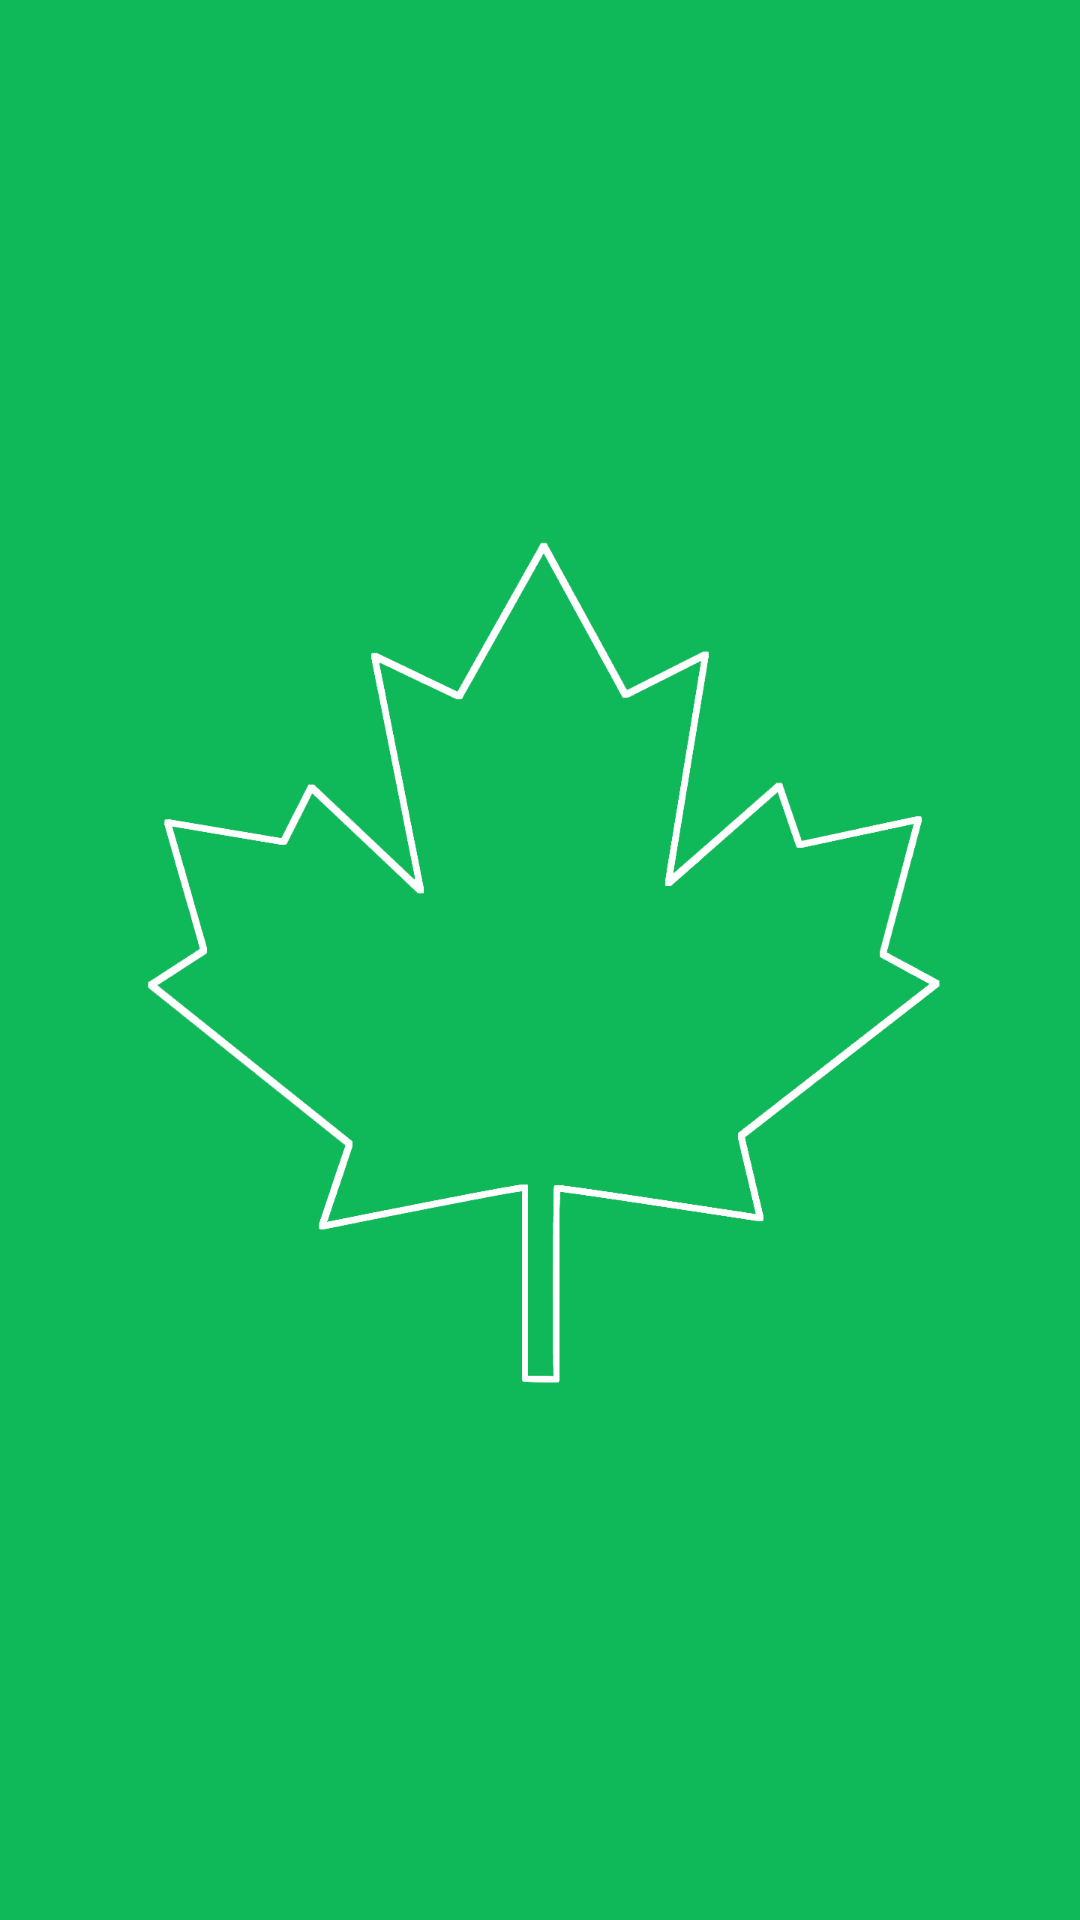

Produce the Android XML layout that renders to this screen, including the resource entries it uses.
<!-- AndroidManifest.xml: application theme MyTheme -->
<!-- res/layout/about_page_separator.xml -->
<?xml version="1.0" encoding="utf-8"?>
<View xmlns:android="http://schemas.android.com/apk/res/android"
    style="@style/About.separator"
    android:height="@dimen/about_separator_height" />
<!-- resources referenced by this layout -->
<resources>
  <dimen name="about_separator_height">0.5dp</dimen>
  <style name="About.separator">
          <item name="android:layout_height">@dimen/about_separator_height</item>
          <item name="android:layout_width">match_parent</item>
  
          <item name="android:padding">0dp</item>
          <item name="android:layout_weight">1</item>
          <item name="android:layout_marginTop">0dp</item>
          <item name="android:layout_marginBottom">0dp</item>
      </style>
  <style name="MyTheme" parent="@android:style/Theme.Holo.NoActionBar.Fullscreen">
          <item name="android:windowBackground">@drawable/launch_screen</item>
          <item name="android:windowFullscreen">true</item>
          <item name="android:windowContentOverlay">@null</item>
          <item name="android:textColor">#000000</item>
      </style>
  <!-- drawable launch_screen (drawable) -->
  <layer-list xmlns:android="http://schemas.android.com/apk/res/android" android:opacity="opaque">
      
      <item >
          <shape android:shape="rectangle">
              <solid  android:color="#0FB858"/>
          </shape>
      </item>
  
        <item>
        <bitmap
          android:src="@drawable/leaf"
          android:gravity="center"/>
      </item>
  
  </layer-list>
  <!-- drawable leaf: png bitmap (drawable-hdpi, 19496 bytes) -->
</resources>
